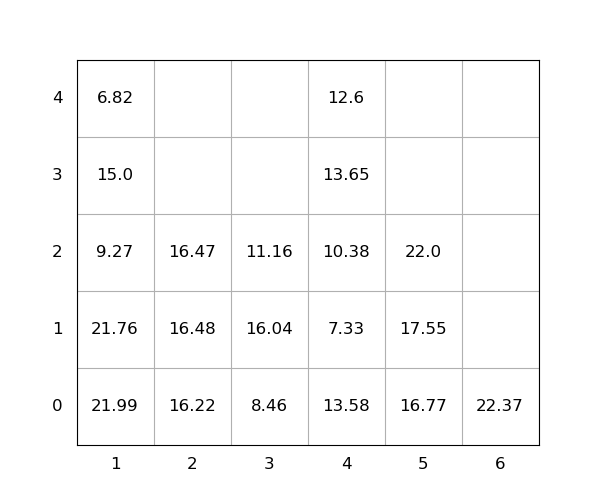

The data file committed next to this chart (first rows):
idx, loc_x, loc_y, loc_z, weight, group, score, seq, reloc, size(ft)
1, 1, 0, 0, 21.99, 0, 21.99, 0, 1.0, 20
2, 1, 0, 1, 21.76, 0, 21.76, 0, 1.0, 20
3, 1, 0, 2, 9.27, 0, 9.27, 0, 1.0, 20
4, 5, 0, 0, 16.77, 0, 16.77, 0, 0, 20
5, 2, 0, 0, 16.22, 0, 16.22, 0, 0, 20
6, 4, 0, 0, 13.58, 0, 13.58, 0, 1.0, 20
7, 4, 0, 1, 7.33, 0, 7.33, 0, 1.0, 20
8, 4, 0, 2, 10.38, 0, 10.38, 0, 1.0, 20
9, 1, 0, 3, 15.0, 0, 15.0, 0, 1.0, 20
10, 6, 0, 0, 22.37, 0, 22.37, 0, 0, 20
11, 5, 0, 1, 17.55, 0, 17.55, 1, 0, 20
12, 2, 0, 1, 16.48, 0, 16.48, 2, 0, 20
13, 4, 0, 3, 13.65, 0, 13.65, 3, 1.0, 20
14, 5, 0, 2, 22.0, 0, 22.0, 4, 0, 20
15, 4, 0, 4, 12.6, 0, 12.6, 5, 1.0, 20
16, 3, 0, 0, 8.46, 0, 8.46, 6, 0, 20
17, 2, 0, 2, 16.47, 0, 16.47, 7, 0, 20
18, 3, 0, 1, 16.04, 0, 16.04, 8, 1.0, 20
19, 1, 0, 4, 6.82, 0, 6.82, 9, 1.0, 20
20, 3, 0, 2, 11.16, 0, 11.16, 10, 1.0, 20
